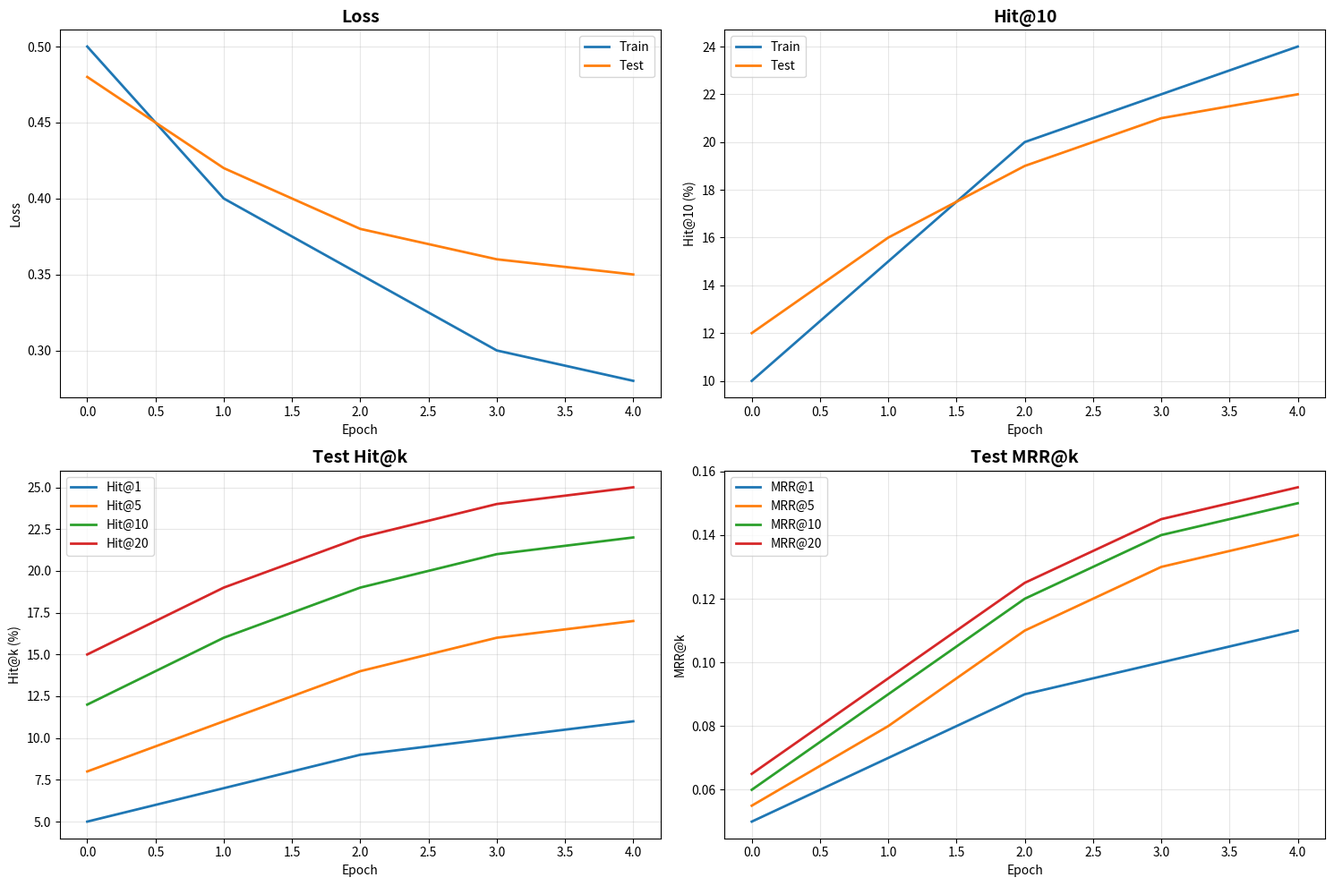

Write the Python code that produced this figure. (Note: this script raises an exception after producing the figure.)
# utils/metrics_visualization.py
"""
Visualization utilities for recommendation metrics
"""

import matplotlib.pyplot as plt
import seaborn as sns
import pandas as pd
import numpy as np
from typing import Dict, List, Optional
import json
import os


def plot_training_curves(history: Dict[str, List], save_path: Optional[str] = None):
    """
    Plot training curves for loss and key metrics
    
    Args:
        history: Training history dictionary
        save_path: Path to save the plot
    """
    fig, axes = plt.subplots(2, 2, figsize=(15, 10))
    
    # Plot loss
    if 'train_loss' in history and 'test_loss' in history:
        axes[0, 0].plot(history['train_loss'], label='Train', linewidth=2)
        axes[0, 0].plot(history['test_loss'], label='Test', linewidth=2)
        axes[0, 0].set_title('Loss', fontsize=14, fontweight='bold')
        axes[0, 0].set_xlabel('Epoch')
        axes[0, 0].set_ylabel('Loss')
        axes[0, 0].legend()
        axes[0, 0].grid(True, alpha=0.3)
    
    # Plot Hit@10
    if 'train_metrics' in history and 'test_metrics' in history:
        train_hit10 = [m.get('hit@10', 0) * 100 for m in history['train_metrics']]
        test_hit10 = [m.get('hit@10', 0) * 100 for m in history['test_metrics']]
        
        axes[0, 1].plot(train_hit10, label='Train', linewidth=2)
        axes[0, 1].plot(test_hit10, label='Test', linewidth=2)
        axes[0, 1].set_title('Hit@10', fontsize=14, fontweight='bold')
        axes[0, 1].set_xlabel('Epoch')
        axes[0, 1].set_ylabel('Hit@10 (%)')
        axes[0, 1].legend()
        axes[0, 1].grid(True, alpha=0.3)
    
    # Plot all Hit@k
    if 'test_metrics' in history:
        k_values = [1, 5, 10, 20]
        for k in k_values:
            test_hitk = [m.get(f'hit@{k}', 0) * 100 for m in history['test_metrics']]
            axes[1, 0].plot(test_hitk, label=f'Hit@{k}', linewidth=2)
        
        axes[1, 0].set_title('Test Hit@k', fontsize=14, fontweight='bold')
        axes[1, 0].set_xlabel('Epoch')
        axes[1, 0].set_ylabel('Hit@k (%)')
        axes[1, 0].legend()
        axes[1, 0].grid(True, alpha=0.3)
    
    # Plot all MRR@k
    if 'test_metrics' in history:
        k_values = [1, 5, 10, 20]
        for k in k_values:
            test_mrrk = [m.get(f'mrr@{k}', 0) for m in history['test_metrics']]
            axes[1, 1].plot(test_mrrk, label=f'MRR@{k}', linewidth=2)
        
        axes[1, 1].set_title('Test MRR@k', fontsize=14, fontweight='bold')
        axes[1, 1].set_xlabel('Epoch')
        axes[1, 1].set_ylabel('MRR@k')
        axes[1, 1].legend()
        axes[1, 1].grid(True, alpha=0.3)
    
    plt.tight_layout()
    
    if save_path:
        plt.savefig(save_path, dpi=300, bbox_inches='tight')
    plt.show()


def plot_metrics_comparison(metrics_dict: Dict[str, Dict[str, float]], 
                           save_path: Optional[str] = None):
    """
    Plot comparison of metrics across different models
    
    Args:
        metrics_dict: Dictionary of model_name -> metrics
        save_path: Path to save the plot
    """
    # Prepare data for plotting
    models = list(metrics_dict.keys())
    metric_names = list(next(iter(metrics_dict.values())).keys())
    
    # Filter to only numeric metrics
    metric_names = [m for m in metric_names if isinstance(metrics_dict[models[0]][m], (int, float))]
    
    # Create bar plot
    fig, ax = plt.subplots(figsize=(12, 6))
    
    x = np.arange(len(models))
    width = 0.8 / len(metric_names)
    
    for i, metric in enumerate(metric_names):
        values = [metrics_dict[model][metric] for model in models]
        offset = (i - len(metric_names)/2) * width
        bars = ax.bar(x + offset, values, width, label=metric)
        
        # Add value labels on bars
        for bar in bars:
            height = bar.get_height()
            ax.annotate(f'{height:.3f}',
                       xy=(bar.get_x() + bar.get_width() / 2, height),
                       xytext=(0, 3),  # 3 points vertical offset
                       textcoords="offset points",
                       ha='center', va='bottom',
                       fontsize=8)
    
    ax.set_xlabel('Models', fontsize=12)
    ax.set_ylabel('Metric Value', fontsize=12)
    ax.set_title('Model Performance Comparison', fontsize=14, fontweight='bold')
    ax.set_xticks(x)
    ax.set_xticklabels(models)
    ax.legend()
    ax.grid(True, alpha=0.3, axis='y')
    
    plt.tight_layout()
    
    if save_path:
        plt.savefig(save_path, dpi=300, bbox_inches='tight')
    plt.show()


def plot_attention_heatmap(attention_weights: np.ndarray, 
                          labels: Optional[List[str]] = None,
                          save_path: Optional[str] = None):
    """
    Plot attention weights as a heatmap
    
    Args:
        attention_weights: Attention weights array
        labels: Labels for the items
        save_path: Path to save the plot
    """
    plt.figure(figsize=(10, 8))
    
    # Create heatmap
    sns.heatmap(attention_weights, 
                annot=True, 
                fmt='.3f',
                cmap='YlOrRd',
                xticklabels=labels if labels else True,
                yticklabels=labels if labels else True,
                cbar_kws={'label': 'Attention Weight'})
    
    plt.title('Attention Weights Heatmap', fontsize=14, fontweight='bold')
    plt.xlabel('Items')
    plt.ylabel('Samples')
    
    plt.tight_layout()
    
    if save_path:
        plt.savefig(save_path, dpi=300, bbox_inches='tight')
    plt.show()


def create_metrics_report(history: Dict[str, List], 
                         save_dir: str = 'reports'):
    """
    Create a comprehensive metrics report
    
    Args:
        history: Training history
        save_dir: Directory to save the report
    """
    os.makedirs(save_dir, exist_ok=True)
    
    # Extract final metrics
    final_metrics = {}
    if 'test_metrics' in history and len(history['test_metrics']) > 0:
        final_metrics = history['test_metrics'][-1]
    
    # Create summary
    summary = {
        'training_epochs': len(history.get('train_loss', [])),
        'best_epoch': 0,
        'best_hit@10': 0,
        'final_metrics': final_metrics
    }
    
    # Find best epoch
    if 'test_metrics' in history:
        hit10_values = [m.get('hit@10', 0) for m in history['test_metrics']]
        if hit10_values:
            best_idx = np.argmax(hit10_values)
            summary['best_epoch'] = best_idx + 1
            summary['best_hit@10'] = hit10_values[best_idx]
    
    # Save metrics history as CSV
    if 'test_metrics' in history:
        metrics_df = pd.DataFrame(history['test_metrics'])
        metrics_df.to_csv(os.path.join(save_dir, 'test_metrics.csv'), index=False)
    
    # Save summary as JSON
    with open(os.path.join(save_dir, 'summary.json'), 'w') as f:
        json.dump(summary, f, indent=4)
    
    # Create plots
    plot_training_curves(history, os.path.join(save_dir, 'training_curves.png'))
    
    # Create markdown report
    report = f"""# Training Report

## Summary
- **Training Epochs**: {summary['training_epochs']}
- **Best Epoch**: {summary['best_epoch']}
- **Best Hit@10**: {summary['best_hit@10']:.4f}

## Final Metrics
"""
    
    for metric, value in summary['final_metrics'].items():
        report += f"- **{metric}**: {value:.4f}\n"
    
    report += "\n## Training Curves\n![Training Curves](training_curves.png)\n"
    
    with open(os.path.join(save_dir, 'report.md'), 'w') as f:
        f.write(report)
    
    print(f"Report saved to {save_dir}")


# Example usage
if __name__ == "__main__":
    # Example training history
    history = {
        'train_loss': [0.5, 0.4, 0.35, 0.3, 0.28],
        'test_loss': [0.48, 0.42, 0.38, 0.36, 0.35],
        'train_metrics': [
            {'hit@10': 0.1, 'mrr@10': 0.05},
            {'hit@10': 0.15, 'mrr@10': 0.08},
            {'hit@10': 0.2, 'mrr@10': 0.12},
            {'hit@10': 0.22, 'mrr@10': 0.14},
            {'hit@10': 0.24, 'mrr@10': 0.15}
        ],
        'test_metrics': [
            {'hit@10': 0.12, 'hit@1': 0.05, 'hit@5': 0.08, 'hit@20': 0.15,
             'mrr@10': 0.06, 'mrr@1': 0.05, 'mrr@5': 0.055, 'mrr@20': 0.065},
            {'hit@10': 0.16, 'hit@1': 0.07, 'hit@5': 0.11, 'hit@20': 0.19,
             'mrr@10': 0.09, 'mrr@1': 0.07, 'mrr@5': 0.08, 'mrr@20': 0.095},
            {'hit@10': 0.19, 'hit@1': 0.09, 'hit@5': 0.14, 'hit@20': 0.22,
             'mrr@10': 0.12, 'mrr@1': 0.09, 'mrr@5': 0.11, 'mrr@20': 0.125},
            {'hit@10': 0.21, 'hit@1': 0.10, 'hit@5': 0.16, 'hit@20': 0.24,
             'mrr@10': 0.14, 'mrr@1': 0.10, 'mrr@5': 0.13, 'mrr@20': 0.145},
            {'hit@10': 0.22, 'hit@1': 0.11, 'hit@5': 0.17, 'hit@20': 0.25,
             'mrr@10': 0.15, 'mrr@1': 0.11, 'mrr@5': 0.14, 'mrr@20': 0.155}
        ]
    }
    
    # Plot training curves
    plot_training_curves(history)
    
    # Create metrics report
    create_metrics_report(history)
